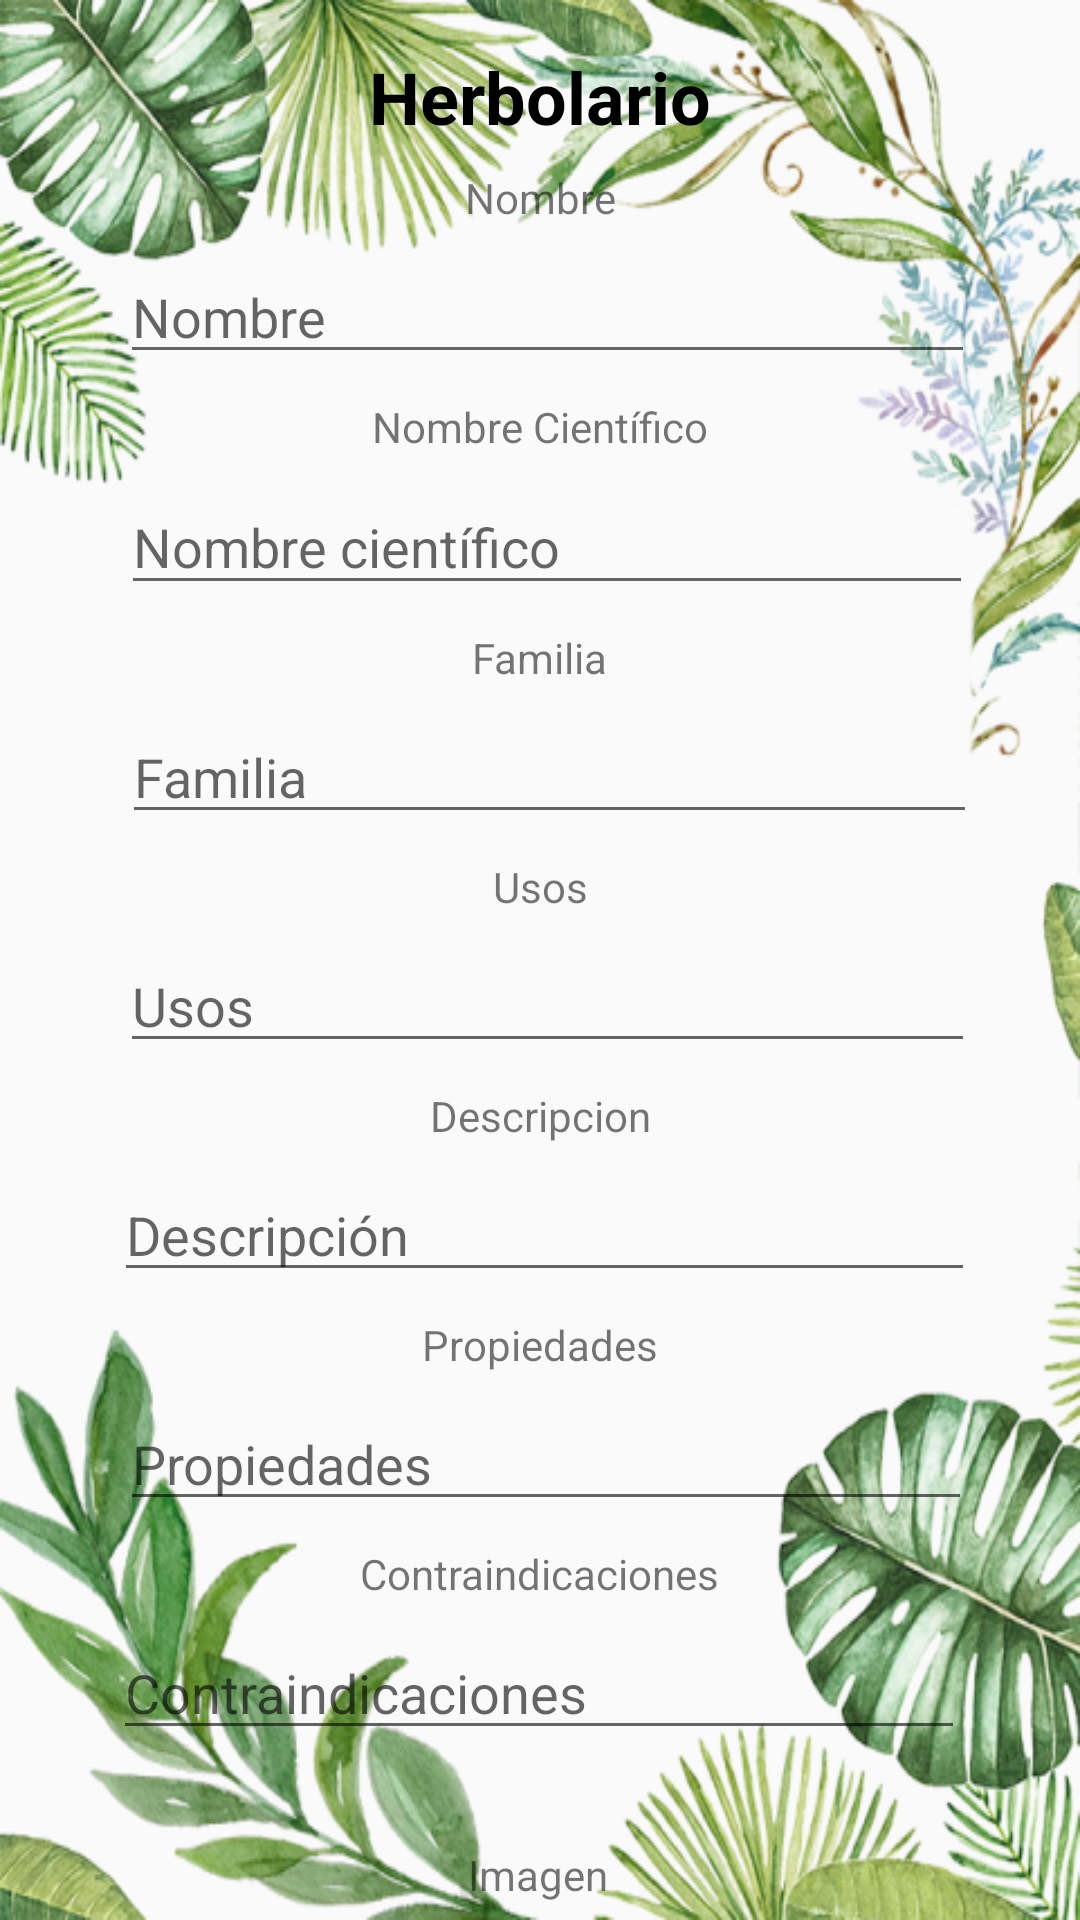

This screen was rendered from an Android layout file. Write that file and the resources it references.
<!-- AndroidManifest.xml: application theme AppTheme -->
<!-- res/layout/activity_ver_detalles.xml -->
<?xml version="1.0" encoding="utf-8"?>
<android.support.constraint.ConstraintLayout xmlns:android="http://schemas.android.com/apk/res/android"
    xmlns:app="http://schemas.android.com/apk/res-auto"
    xmlns:tools="http://schemas.android.com/tools"
    android:layout_width="match_parent"
    android:layout_height="match_parent"
    android:background="@drawable/fondo5"
    tools:context=".verDetalles">

    <TextView
        android:id="@+id/textView"
        android:layout_width="wrap_content"
        android:layout_height="wrap_content"
        android:layout_marginTop="16dp"
        android:text="Herbolario"
        android:textColor="@android:color/black"
        android:textSize="24sp"
        android:textStyle="bold"
        app:layout_constraintLeft_toLeftOf="parent"
        app:layout_constraintRight_toRightOf="parent"
        app:layout_constraintTop_toTopOf="parent" />

    <EditText
        android:id="@+id/editTextNombre"
        android:layout_width="285dp"
        android:layout_height="wrap_content"
        android:layout_marginStart="8dp"
        android:layout_marginTop="8dp"
        android:layout_marginEnd="8dp"
        android:ems="10"
        android:hint="Nombre"
        android:inputType="textPersonName"
        app:layout_constraintEnd_toEndOf="parent"
        app:layout_constraintHorizontal_bias="0.545"
        app:layout_constraintStart_toStartOf="parent"
        app:layout_constraintTop_toBottomOf="@+id/textView20" />

    <EditText
        android:id="@+id/editTextNombreCientifico"
        android:layout_width="284dp"
        android:layout_height="42dp"
        android:layout_marginStart="8dp"
        android:layout_marginTop="8dp"
        android:layout_marginEnd="8dp"
        android:ems="10"
        android:hint="Nombre científico"
        android:inputType="textPersonName"
        app:layout_constraintEnd_toEndOf="parent"
        app:layout_constraintHorizontal_bias="0.54"
        app:layout_constraintStart_toStartOf="parent"
        app:layout_constraintTop_toBottomOf="@+id/textView24" />

    <EditText
        android:id="@+id/editTextFamilia"
        android:layout_width="285dp"
        android:layout_height="wrap_content"
        android:layout_marginStart="8dp"
        android:layout_marginLeft="8dp"
        android:layout_marginTop="8dp"
        android:layout_marginEnd="8dp"
        android:layout_marginRight="8dp"
        android:ems="10"
        android:hint="Familia"
        android:inputType="textPersonName"
        app:layout_constraintEnd_toEndOf="parent"
        app:layout_constraintHorizontal_bias="0.554"
        app:layout_constraintStart_toStartOf="parent"
        app:layout_constraintTop_toBottomOf="@+id/textView25" />

    <EditText
        android:id="@+id/editTextDescripcion"
        android:layout_width="287dp"
        android:layout_height="wrap_content"
        android:layout_marginStart="8dp"
        android:layout_marginTop="8dp"
        android:layout_marginEnd="8dp"
        android:ems="10"
        android:hint="Descripción"
        android:inputType="textPersonName"
        app:layout_constraintEnd_toEndOf="parent"
        app:layout_constraintHorizontal_bias="0.527"
        app:layout_constraintStart_toStartOf="parent"
        app:layout_constraintTop_toBottomOf="@+id/textView29" />

    <EditText
        android:id="@+id/editTextPropiedades"
        android:layout_width="284dp"
        android:layout_height="wrap_content"
        android:layout_marginStart="8dp"
        android:layout_marginTop="8dp"
        android:layout_marginEnd="8dp"
        android:ems="10"
        android:hint="Propiedades"
        android:inputType="textPersonName"
        app:layout_constraintEnd_toEndOf="parent"
        app:layout_constraintHorizontal_bias="0.531"
        app:layout_constraintStart_toStartOf="parent"
        app:layout_constraintTop_toBottomOf="@+id/textView30" />

    <EditText
        android:id="@+id/editTextContraindicaciones"
        android:layout_width="284dp"
        android:layout_height="wrap_content"
        android:layout_marginStart="8dp"
        android:layout_marginTop="8dp"
        android:layout_marginEnd="8dp"
        android:ems="10"
        android:hint="Contraindicaciones"
        android:inputType="textPersonName"
        app:layout_constraintEnd_toEndOf="parent"
        app:layout_constraintHorizontal_bias="0.495"
        app:layout_constraintStart_toStartOf="parent"
        app:layout_constraintTop_toBottomOf="@+id/textView31" />

    <EditText
        android:id="@+id/editTextUsos"
        android:layout_width="285dp"
        android:layout_height="wrap_content"
        android:layout_marginStart="8dp"
        android:layout_marginLeft="8dp"
        android:layout_marginTop="8dp"
        android:layout_marginEnd="8dp"
        android:layout_marginRight="8dp"
        android:ems="10"
        android:hint="Usos"
        android:inputType="textPersonName"
        app:layout_constraintEnd_toEndOf="parent"
        app:layout_constraintHorizontal_bias="0.545"
        app:layout_constraintStart_toStartOf="parent"
        app:layout_constraintTop_toBottomOf="@+id/textView28" />

    <EditText
        android:id="@+id/editTextImagen"
        android:layout_width="282dp"
        android:layout_height="wrap_content"
        android:layout_marginStart="8dp"
        android:layout_marginLeft="8dp"
        android:layout_marginTop="8dp"
        android:layout_marginEnd="8dp"
        android:layout_marginRight="8dp"
        android:ems="10"
        android:hint="Imagen"
        android:inputType="textPersonName"
        app:layout_constraintEnd_toEndOf="parent"
        app:layout_constraintHorizontal_bias="0.486"
        app:layout_constraintStart_toStartOf="parent"
        app:layout_constraintTop_toBottomOf="@+id/textView32" />

    <TextView
        android:id="@+id/textView20"
        android:layout_width="wrap_content"
        android:layout_height="wrap_content"
        android:layout_marginStart="8dp"
        android:layout_marginLeft="8dp"
        android:layout_marginTop="8dp"
        android:layout_marginEnd="8dp"
        android:layout_marginRight="8dp"
        android:text="Nombre"
        app:layout_constraintEnd_toEndOf="parent"
        app:layout_constraintStart_toStartOf="parent"
        app:layout_constraintTop_toBottomOf="@+id/textView" />

    <TextView
        android:id="@+id/textView24"
        android:layout_width="wrap_content"
        android:layout_height="wrap_content"
        android:layout_marginStart="8dp"
        android:layout_marginLeft="8dp"
        android:layout_marginTop="8dp"
        android:layout_marginEnd="8dp"
        android:layout_marginRight="8dp"
        android:text="Nombre Científico"
        app:layout_constraintEnd_toEndOf="parent"
        app:layout_constraintStart_toStartOf="parent"
        app:layout_constraintTop_toBottomOf="@+id/editTextNombre" />

    <TextView
        android:id="@+id/textView25"
        android:layout_width="wrap_content"
        android:layout_height="wrap_content"
        android:layout_marginStart="8dp"
        android:layout_marginLeft="8dp"
        android:layout_marginTop="8dp"
        android:layout_marginEnd="8dp"
        android:layout_marginRight="8dp"
        android:text="Familia"
        app:layout_constraintEnd_toEndOf="parent"
        app:layout_constraintStart_toStartOf="parent"
        app:layout_constraintTop_toBottomOf="@+id/editTextNombreCientifico" />

    <TextView
        android:id="@+id/textView28"
        android:layout_width="wrap_content"
        android:layout_height="wrap_content"
        android:layout_marginStart="8dp"
        android:layout_marginLeft="8dp"
        android:layout_marginTop="8dp"
        android:layout_marginEnd="8dp"
        android:layout_marginRight="8dp"
        android:text="Usos"
        app:layout_constraintEnd_toEndOf="parent"
        app:layout_constraintStart_toStartOf="parent"
        app:layout_constraintTop_toBottomOf="@+id/editTextFamilia" />

    <TextView
        android:id="@+id/textView29"
        android:layout_width="wrap_content"
        android:layout_height="wrap_content"
        android:layout_marginStart="8dp"
        android:layout_marginLeft="8dp"
        android:layout_marginTop="8dp"
        android:layout_marginEnd="8dp"
        android:layout_marginRight="8dp"
        android:text="Descripcion"
        app:layout_constraintEnd_toEndOf="parent"
        app:layout_constraintStart_toStartOf="parent"
        app:layout_constraintTop_toBottomOf="@+id/editTextUsos" />

    <TextView
        android:id="@+id/textView30"
        android:layout_width="wrap_content"
        android:layout_height="wrap_content"
        android:layout_marginStart="8dp"
        android:layout_marginLeft="8dp"
        android:layout_marginTop="8dp"
        android:layout_marginEnd="8dp"
        android:layout_marginRight="8dp"
        android:text="Propiedades"
        app:layout_constraintEnd_toEndOf="parent"
        app:layout_constraintStart_toStartOf="parent"
        app:layout_constraintTop_toBottomOf="@+id/editTextDescripcion" />

    <TextView
        android:id="@+id/textView31"
        android:layout_width="wrap_content"
        android:layout_height="wrap_content"
        android:layout_marginStart="8dp"
        android:layout_marginLeft="8dp"
        android:layout_marginTop="8dp"
        android:layout_marginEnd="8dp"
        android:layout_marginRight="8dp"
        android:text="Contraindicaciones"
        app:layout_constraintEnd_toEndOf="parent"
        app:layout_constraintStart_toStartOf="parent"
        app:layout_constraintTop_toBottomOf="@+id/editTextPropiedades" />

    <TextView
        android:id="@+id/textView32"
        android:layout_width="wrap_content"
        android:layout_height="wrap_content"
        android:layout_marginStart="8dp"
        android:layout_marginLeft="8dp"
        android:layout_marginTop="32dp"
        android:layout_marginEnd="8dp"
        android:layout_marginRight="8dp"
        android:text="Imagen"
        app:layout_constraintEnd_toEndOf="parent"
        app:layout_constraintHorizontal_bias="0.498"
        app:layout_constraintStart_toStartOf="parent"
        app:layout_constraintTop_toBottomOf="@+id/editTextContraindicaciones" />


</android.support.constraint.ConstraintLayout>
<!-- resources referenced by this layout -->
<resources>
  <!-- drawable fondo5: png bitmap (drawable, 311603 bytes) -->
  <style name="AppTheme" parent="Base.Theme.AppCompat.Light.DarkActionBar">
          
          <item name="colorPrimary">#075E18</item>
          <item name="colorAccent">@color/colorAccent</item>
      </style>
  <color name="colorAccent">#68db60</color>
</resources>
